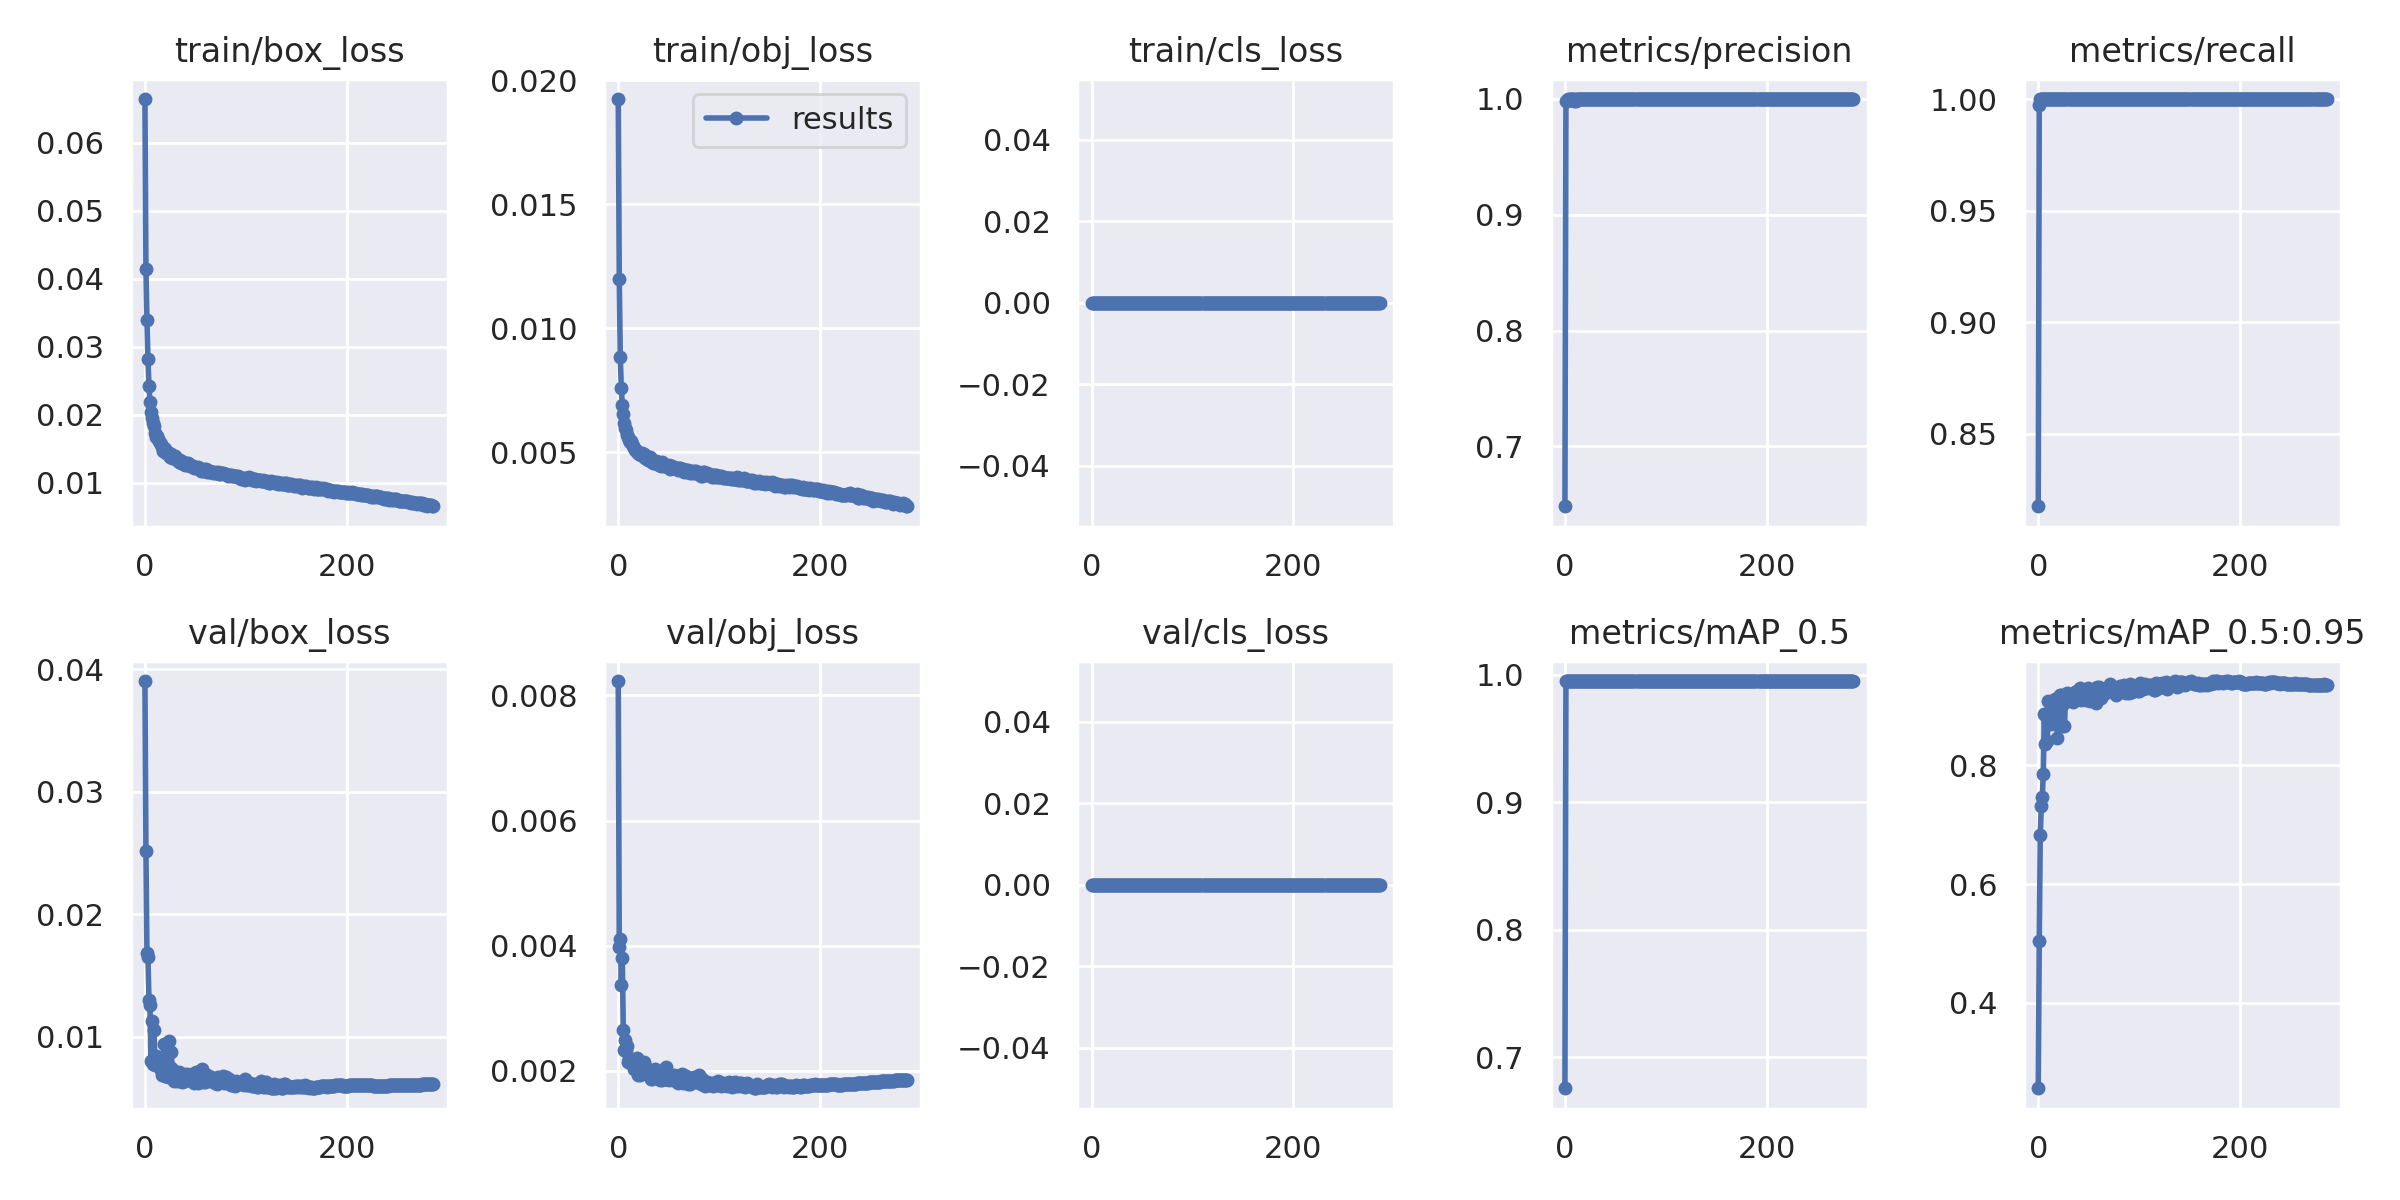

The file beside this chart, header and first rows:
epoch, train/box_loss, train/obj_loss, train/cls_loss, metrics/precision, metrics/recall, metrics/mAP_0.5, metrics/mAP_0.5:0.95, val/box_loss, val/obj_loss, val/cls_loss, x/lr0, x/lr1, x/lr2
0, 0.06646, 0.01924, 0, 0.6483, 0.8174, 0.6759, 0.256, 0.03905, 0.008231, 0, 0.003277, 0.003277, 0.07051
1, 0.04143, 0.01199, 0, 0.9983, 0.9971, 0.995, 0.5047, 0.0252, 0.00398, 0, 0.006588, 0.006588, 0.04049
2, 0.03397, 0.008851, 0, 0.9982, 1, 0.995, 0.682, 0.01681, 0.00411, 0, 0.009878, 0.009878, 0.01044
3, 0.02822, 0.007586, 0, 0.9998, 1, 0.995, 0.7309, 0.01654, 0.003377, 0, 0.009901, 0.009901, 0.009901
4, 0.02425, 0.00692, 0, 0.9987, 1, 0.995, 0.747, 0.01296, 0.003806, 0, 0.009901, 0.009901, 0.009901
5, 0.02186, 0.006531, 0, 0.9998, 1, 0.995, 0.7862, 0.01255, 0.002646, 0, 0.009868, 0.009868, 0.009868
6, 0.02044, 0.006169, 0, 0.9998, 1, 0.995, 0.8865, 0.007975, 0.002332, 0, 0.009835, 0.009835, 0.009835
7, 0.0196, 0.005981, 0, 0.9999, 1, 0.995, 0.8364, 0.01128, 0.002489, 0, 0.009802, 0.009802, 0.009802
8, 0.01882, 0.005887, 0, 0.9998, 1, 0.995, 0.8832, 0.007727, 0.002309, 0, 0.009769, 0.009769, 0.009769
9, 0.01836, 0.005697, 0, 0.9985, 1, 0.995, 0.8403, 0.01055, 0.002403, 0, 0.009736, 0.009736, 0.009736
10, 0.0173, 0.005611, 0, 0.9999, 1, 0.995, 0.9083, 0.007646, 0.002137, 0, 0.009703, 0.009703, 0.009703
11, 0.01671, 0.005482, 0, 0.9985, 1, 0.995, 0.8774, 0.008379, 0.002212, 0, 0.00967, 0.00967, 0.00967
12, 0.01692, 0.005397, 0, 0.9999, 1, 0.995, 0.8921, 0.00816, 0.002157, 0, 0.009637, 0.009637, 0.009637
13, 0.01651, 0.005435, 0, 0.9997, 1, 0.995, 0.8692, 0.00837, 0.002137, 0, 0.009604, 0.009604, 0.009604
14, 0.01622, 0.005336, 0, 0.9999, 1, 0.995, 0.8925, 0.008081, 0.002129, 0, 0.009571, 0.009571, 0.009571
15, 0.01585, 0.005251, 0, 0.9999, 1, 0.995, 0.9004, 0.007686, 0.002089, 0, 0.009538, 0.009538, 0.009538
16, 0.01573, 0.005157, 0, 0.9999, 1, 0.995, 0.903, 0.007284, 0.002036, 0, 0.009505, 0.009505, 0.009505
17, 0.01525, 0.005084, 0, 0.9999, 1, 0.995, 0.9122, 0.006844, 0.002029, 0, 0.009472, 0.009472, 0.009472
18, 0.01471, 0.005097, 0, 0.9999, 1, 0.995, 0.8986, 0.007498, 0.002059, 0, 0.009439, 0.009439, 0.009439
19, 0.01508, 0.005028, 0, 0.9999, 1, 0.995, 0.8463, 0.009367, 0.002213, 0, 0.009406, 0.009406, 0.009406
20, 0.015, 0.004978, 0, 0.9999, 1, 0.995, 0.911, 0.006804, 0.001937, 0, 0.009373, 0.009373, 0.009373
21, 0.01434, 0.004924, 0, 0.9999, 1, 0.995, 0.8945, 0.007861, 0.002065, 0, 0.00934, 0.00934, 0.00934
22, 0.01447, 0.004917, 0, 0.9999, 1, 0.995, 0.9177, 0.00721, 0.001933, 0, 0.009307, 0.009307, 0.009307
23, 0.01422, 0.004889, 0, 0.9999, 1, 0.995, 0.9182, 0.006701, 0.001972, 0, 0.009274, 0.009274, 0.009274
24, 0.01443, 0.004969, 0, 0.9999, 1, 0.995, 0.8654, 0.009653, 0.002096, 0, 0.009241, 0.009241, 0.009241
25, 0.01385, 0.004866, 0, 0.9999, 1, 0.995, 0.9041, 0.007487, 0.001994, 0, 0.009208, 0.009208, 0.009208
26, 0.01424, 0.004913, 0, 0.9999, 1, 0.995, 0.8658, 0.008755, 0.002136, 0, 0.009175, 0.009175, 0.009175
27, 0.0137, 0.004783, 0, 0.9999, 1, 0.995, 0.9105, 0.007388, 0.002076, 0, 0.009142, 0.009142, 0.009142
28, 0.01379, 0.004779, 0, 0.9999, 1, 0.995, 0.9103, 0.007158, 0.00203, 0, 0.009109, 0.009109, 0.009109
29, 0.01368, 0.004699, 0, 0.9999, 1, 0.995, 0.9213, 0.006381, 0.001948, 0, 0.009076, 0.009076, 0.009076
30, 0.01388, 0.004764, 0, 0.9999, 1, 0.995, 0.9117, 0.006992, 0.001965, 0, 0.009043, 0.009043, 0.009043
31, 0.01355, 0.004795, 0, 0.9999, 1, 0.995, 0.9179, 0.006713, 0.001934, 0, 0.00901, 0.00901, 0.00901
32, 0.01331, 0.004693, 0, 0.9999, 1, 0.995, 0.9171, 0.006364, 0.001876, 0, 0.008977, 0.008977, 0.008977
33, 0.01333, 0.004621, 0, 0.9999, 1, 0.995, 0.9157, 0.006623, 0.001874, 0, 0.008944, 0.008944, 0.008944
34, 0.01303, 0.004581, 0, 0.9999, 1, 0.995, 0.9066, 0.007118, 0.001951, 0, 0.008911, 0.008911, 0.008911
35, 0.01336, 0.00466, 0, 0.9999, 1, 0.995, 0.9224, 0.006731, 0.00191, 0, 0.008878, 0.008878, 0.008878
36, 0.01288, 0.004596, 0, 0.9999, 1, 0.995, 0.9236, 0.006693, 0.00203, 0, 0.008845, 0.008845, 0.008845
37, 0.01311, 0.004658, 0, 0.9999, 1, 0.995, 0.923, 0.006259, 0.001945, 0, 0.008812, 0.008812, 0.008812
38, 0.013, 0.004525, 0, 0.9999, 1, 0.995, 0.9249, 0.006519, 0.001996, 0, 0.008779, 0.008779, 0.008779
39, 0.01277, 0.004586, 0, 0.9999, 1, 0.995, 0.9145, 0.006957, 0.001898, 0, 0.008746, 0.008746, 0.008746
40, 0.0127, 0.004494, 0, 0.9999, 1, 0.995, 0.9205, 0.006413, 0.001894, 0, 0.008713, 0.008713, 0.008713
41, 0.01286, 0.004585, 0, 0.9999, 1, 0.995, 0.9306, 0.00652, 0.001854, 0, 0.00868, 0.00868, 0.00868
42, 0.0126, 0.004439, 0, 0.9997, 1, 0.995, 0.9106, 0.006943, 0.001999, 0, 0.008647, 0.008647, 0.008647
43, 0.01297, 0.004596, 0, 0.9999, 1, 0.995, 0.9203, 0.006546, 0.001859, 0, 0.008614, 0.008614, 0.008614
44, 0.01281, 0.004543, 0, 0.9999, 1, 0.995, 0.9179, 0.006838, 0.00187, 0, 0.008581, 0.008581, 0.008581
45, 0.01248, 0.004427, 0, 0.9999, 1, 0.995, 0.9198, 0.006636, 0.001935, 0, 0.008548, 0.008548, 0.008548
46, 0.01249, 0.004458, 0, 0.9999, 1, 0.995, 0.9245, 0.006725, 0.001877, 0, 0.008515, 0.008515, 0.008515
47, 0.01256, 0.004458, 0, 0.9999, 1, 0.995, 0.9099, 0.006975, 0.00206, 0, 0.008482, 0.008482, 0.008482
48, 0.01248, 0.004443, 0, 0.9999, 1, 0.995, 0.923, 0.006814, 0.001872, 0, 0.008449, 0.008449, 0.008449
49, 0.01219, 0.004449, 0, 0.9999, 1, 0.995, 0.9301, 0.006211, 0.001878, 0, 0.008416, 0.008416, 0.008416
50, 0.01239, 0.004471, 0, 0.9999, 1, 0.995, 0.9293, 0.006295, 0.001847, 0, 0.008383, 0.008383, 0.008383
51, 0.01217, 0.004307, 0, 0.9999, 1, 0.995, 0.9089, 0.007106, 0.00194, 0, 0.00835, 0.00835, 0.00835
52, 0.01219, 0.004416, 0, 0.9999, 1, 0.995, 0.9177, 0.006682, 0.001903, 0, 0.008317, 0.008317, 0.008317
53, 0.01233, 0.004427, 0, 0.9999, 1, 0.995, 0.9214, 0.006243, 0.001879, 0, 0.008284, 0.008284, 0.008284
54, 0.01214, 0.004351, 0, 0.9999, 1, 0.995, 0.9224, 0.006702, 0.001855, 0, 0.008251, 0.008251, 0.008251
55, 0.01205, 0.004364, 0, 0.9999, 1, 0.995, 0.9224, 0.006829, 0.001939, 0, 0.008218, 0.008218, 0.008218
56, 0.01178, 0.004358, 0, 0.9999, 1, 0.995, 0.9147, 0.006719, 0.001862, 0, 0.008185, 0.008185, 0.008185
57, 0.01195, 0.004377, 0, 0.9999, 1, 0.995, 0.9048, 0.007331, 0.001912, 0, 0.008152, 0.008152, 0.008152
58, 0.01178, 0.004372, 0, 0.9999, 1, 0.995, 0.9314, 0.006326, 0.001844, 0, 0.008119, 0.008119, 0.008119
59, 0.01204, 0.0043, 0, 0.9999, 1, 0.995, 0.9239, 0.006465, 0.001801, 0, 0.008086, 0.008086, 0.008086
... 227 more rows
